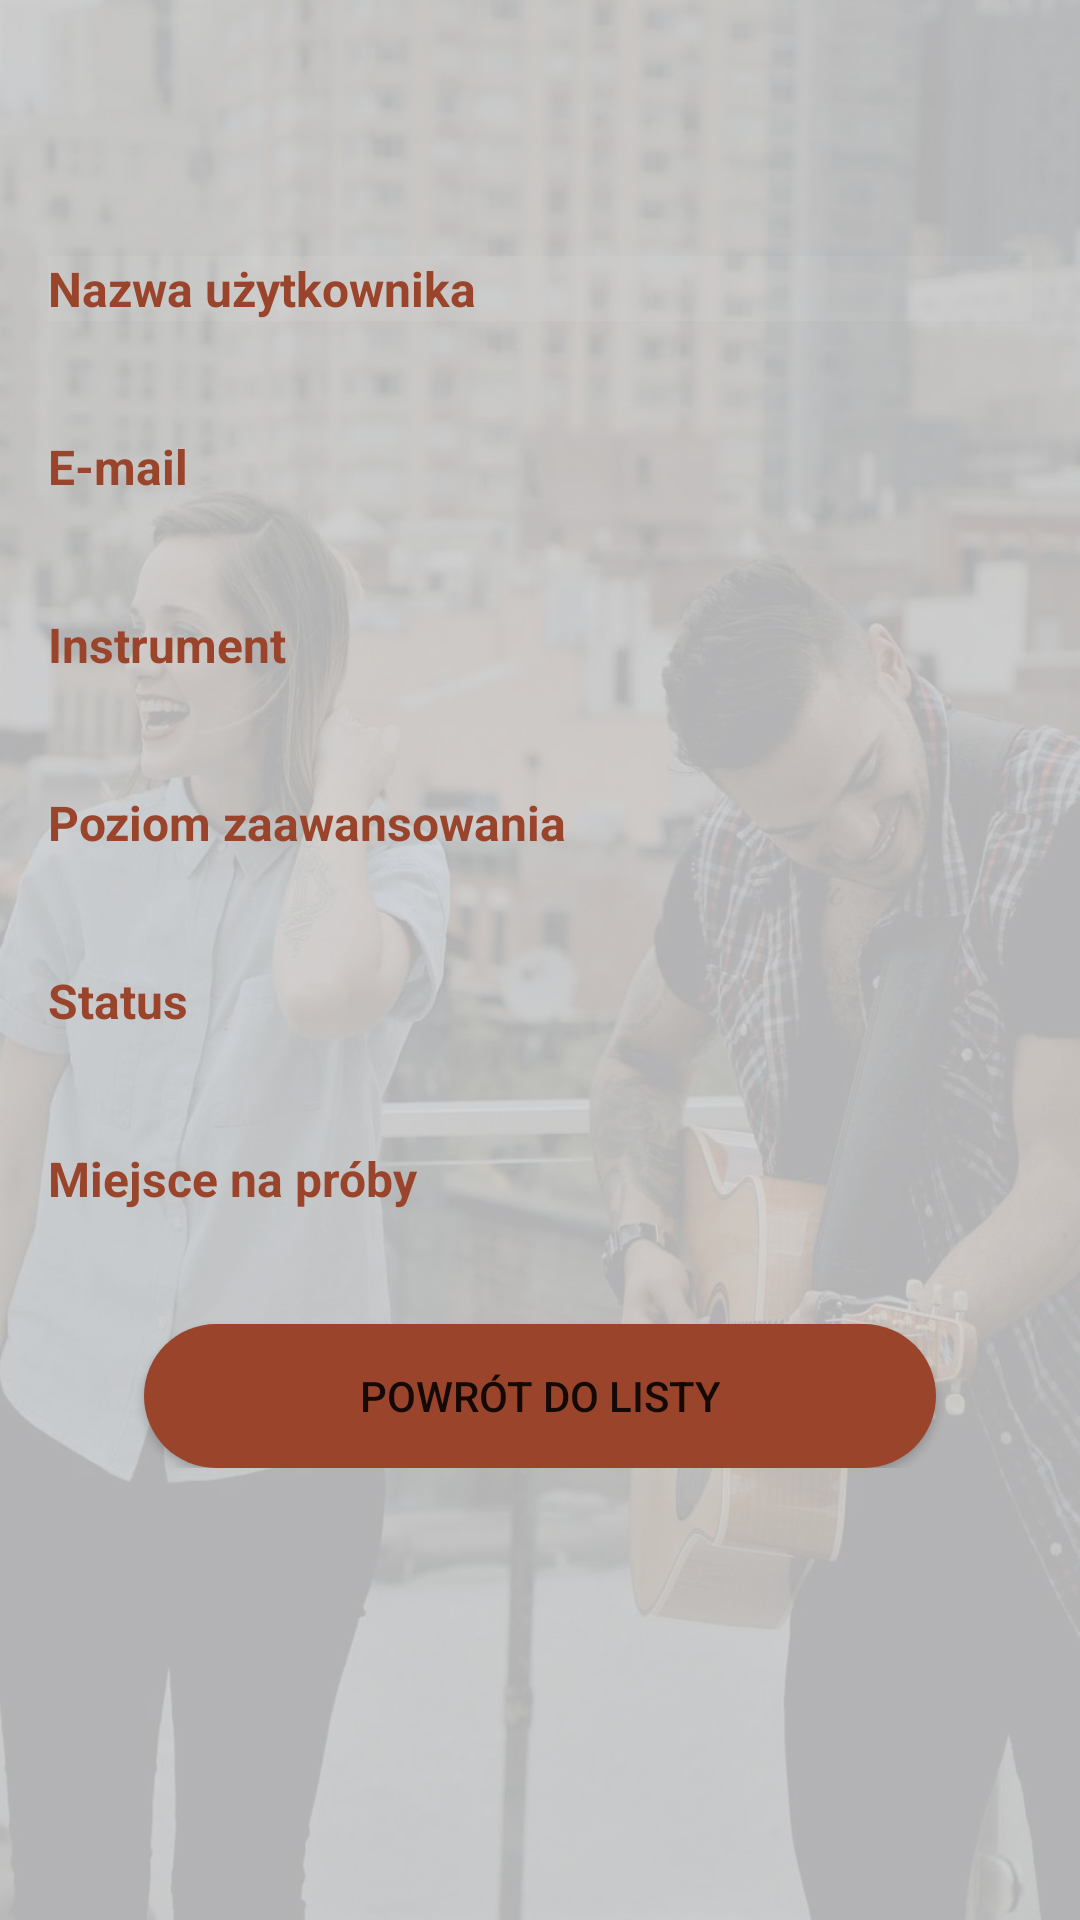

Reconstruct the res/layout file that produces this screen, plus the resources it refers to.
<!-- AndroidManifest.xml: application theme Theme.MusicMate.SplashScreen -->
<!-- res/layout/fragment_view_profile.xml -->
<?xml version="1.0" encoding="utf-8"?>
<LinearLayout
    xmlns:android="http://schemas.android.com/apk/res/android"
    xmlns:app="http://schemas.android.com/apk/res-auto"
    xmlns:tools="http://schemas.android.com/tools"
    android:orientation="vertical"
    android:layout_width="match_parent"
    android:layout_height="match_parent"
    android:background="@drawable/login_bg">

    <ScrollView
        android:id="@+id/editScrollView"
        android:layout_width="match_parent"
        android:layout_height="0dp"
        android:layout_weight="1"
        android:background="@color/gray">

        <androidx.constraintlayout.widget.ConstraintLayout
            android:layout_width="match_parent"
            android:layout_height="wrap_content"
            android:paddingHorizontal="16dp">

            <TextView
                android:id="@+id/userNameText"
                android:layout_width="wrap_content"
                android:layout_height="wrap_content"
                android:layout_marginTop="16dp"
                android:layout_marginBottom="16dp"
                tools:text="Magda"
                android:textSize="34sp"
                app:layout_constraintEnd_toEndOf="parent"
                app:layout_constraintStart_toStartOf="parent"
                app:layout_constraintTop_toTopOf="parent"/>

            <LinearLayout
                android:id="@+id/formLinearLayout"
                android:layout_width="match_parent"
                android:layout_height="wrap_content"
                android:orientation="vertical"
                android:layout_marginTop="16dp"
                app:layout_constraintEnd_toEndOf="parent"
                app:layout_constraintStart_toStartOf="parent"
                app:layout_constraintTop_toBottomOf="@+id/userNameText">

                <TextView
                    android:id="@+id/userNameTextView"
                    android:layout_width="match_parent"
                    android:layout_height="wrap_content"
                    android:background="@color/transparent"
                    android:text="@string/username_text"
                    android:layout_marginTop="8dp"
                    android:textColor="@color/rudy"
                    android:textSize="16sp"
                    android:textStyle="bold" />

                <TextView
                    android:id="@+id/userNameValueTextView"
                    android:layout_width="match_parent"
                    android:layout_height="wrap_content"
                    android:layout_marginTop="8dp"
                    tools:text="@string/username_text"
                    android:textSize="16sp" />

                <TextView
                    android:id="@+id/emailTextView"
                    android:layout_marginTop="8dp"
                    android:layout_width="match_parent"
                    android:layout_height="wrap_content"
                    android:text="@string/email_title"
                    android:textColor="@color/rudy"
                    android:textSize="16sp"
                    android:textStyle="bold" />

                <TextView
                    android:id="@+id/emailValueTextView"
                    android:layout_width="match_parent"
                    android:layout_marginTop="8dp"
                    android:layout_height="wrap_content"
                    tools:text="@string/email_text"
                    android:textSize="16sp" />

                <TextView
                    android:id="@+id/instrumentsTextView"
                    android:layout_width="match_parent"
                    android:layout_height="wrap_content"
                    android:layout_marginTop="8dp"
                    android:text="@string/instrument_text"
                    android:textColor="@color/rudy"
                    android:textSize="16sp"
                    android:textStyle="bold" />

                <TextView
                    android:id="@+id/instrumentValueTextView"
                    android:layout_width="match_parent"
                    android:layout_marginTop="8dp"
                    android:layout_height="wrap_content"
                    tools:text="@string/instrument_hint"
                    android:textSize="16sp" />

                <TextView
                    android:id="@+id/levelTextView"
                    android:layout_width="match_parent"
                    android:layout_height="wrap_content"
                    android:layout_marginTop="8dp"
                    android:text="@string/experience_level_text"
                    android:textColor="@color/rudy"
                    android:textSize="16sp"
                    android:textStyle="bold" />

                <TextView
                    android:id="@+id/levelValueTextView"
                    android:layout_width="match_parent"
                    android:layout_marginTop="8dp"
                    android:layout_height="wrap_content"
                    tools:text="@string/experience_level_text"
                    android:textSize="16sp" />

                <TextView
                    android:id="@+id/statusTitleTextView"
                    android:layout_width="match_parent"
                    android:layout_height="wrap_content"
                    android:layout_marginTop="8dp"
                    android:text="@string/status_title"
                    android:textColor="@color/rudy"
                    android:textSize="16sp"
                    android:textStyle="bold" />

                <TextView
                    android:id="@+id/statusValueTextView"
                    android:layout_width="match_parent"
                    android:layout_marginTop="8dp"
                    android:layout_height="wrap_content"
                    tools:text="@string/status_title"
                    android:textSize="16sp" />

                <TextView
                    android:id="@+id/rehersalSpaceTitleTextView"
                    android:layout_width="match_parent"
                    android:layout_height="wrap_content"
                    android:layout_marginTop="8dp"
                    android:text="@string/rehersal_space_title"
                    android:textColor="@color/rudy"
                    android:textSize="16sp"
                    android:textStyle="bold" />

                <TextView
                    android:id="@+id/rehearsalValueTextView"
                    android:layout_width="match_parent"
                    android:layout_marginTop="8dp"
                    android:layout_height="wrap_content"
                    tools:text="@string/yes_text"
                    android:textSize="16sp" />

                <Button
                    android:id="@+id/return_button"
                    android:layout_width="match_parent"
                    android:layout_height="wrap_content"
                    android:layout_gravity="center_horizontal"
                    android:background="@drawable/button_bg"
                    android:layout_marginTop="8dp"
                    android:layout_marginStart="32dp"
                    android:layout_marginEnd="32dp"
                    android:layout_weight="1"
                    android:text="@string/return_button" />

            </LinearLayout>
        </androidx.constraintlayout.widget.ConstraintLayout>
    </ScrollView>

</LinearLayout>
<!-- resources referenced by this layout -->
<resources>
  <color name="gray">#B3FFFFFF</color>
  <color name="rudy">#9A452B</color>
  <color name="transparent">#0FFFFFFF</color>
  <!-- drawable button_bg (drawable) -->
  <?xml version="1.0" encoding="utf-8"?>
  <shape xmlns:android="http://schemas.android.com/apk/res/android">
  
      <solid android:color="@color/rudy" />
      <corners android:radius="70dp" />
  </shape>
  <!-- drawable login_bg: jpg bitmap (drawable-v23, 114249 bytes) -->
  <string name="email_text">e-mail</string>
  <string name="email_title">E-mail</string>
  <string name="experience_level_text">Poziom zaawansowania</string>
  <string name="instrument_hint">instrument</string>
  <string name="instrument_text">Instrument</string>
  <string name="rehersal_space_title">Miejsce na próby</string>
  <string name="return_button">Powrót do listy</string>
  <string name="status_title">Status</string>
  <string name="username_text">Nazwa użytkownika</string>
  <string name="yes_text">tak</string>
  <style name="Theme.MusicMate.SplashScreen" parent="Theme.MusicMate">
          <item name="android:windowBackground">@drawable/login_bg</item>
      </style>
  <style name="Theme.MusicMate" parent="Theme.MaterialComponents.DayNight.NoActionBar">
          
          <item name="colorPrimary">@color/rudy</item>
          <item name="colorPrimaryVariant">@color/purple_700</item>
          <item name="colorOnPrimary">@color/white</item>
          
          <item name="colorSecondary">@color/rudy</item>
          <item name="colorSecondaryVariant">@color/rudy_light</item>
          <item name="colorOnSecondary">@color/black</item>
          
          <item name="android:statusBarColor" tools:targetApi="l">?attr/colorPrimaryVariant</item>
          
      </style>
  <color name="purple_700">#FF3700B3</color>
  <color name="white">#FFFFFFFF</color>
  <color name="rudy_light">#EC9D84</color>
  <color name="black">#FF000000</color>
</resources>
